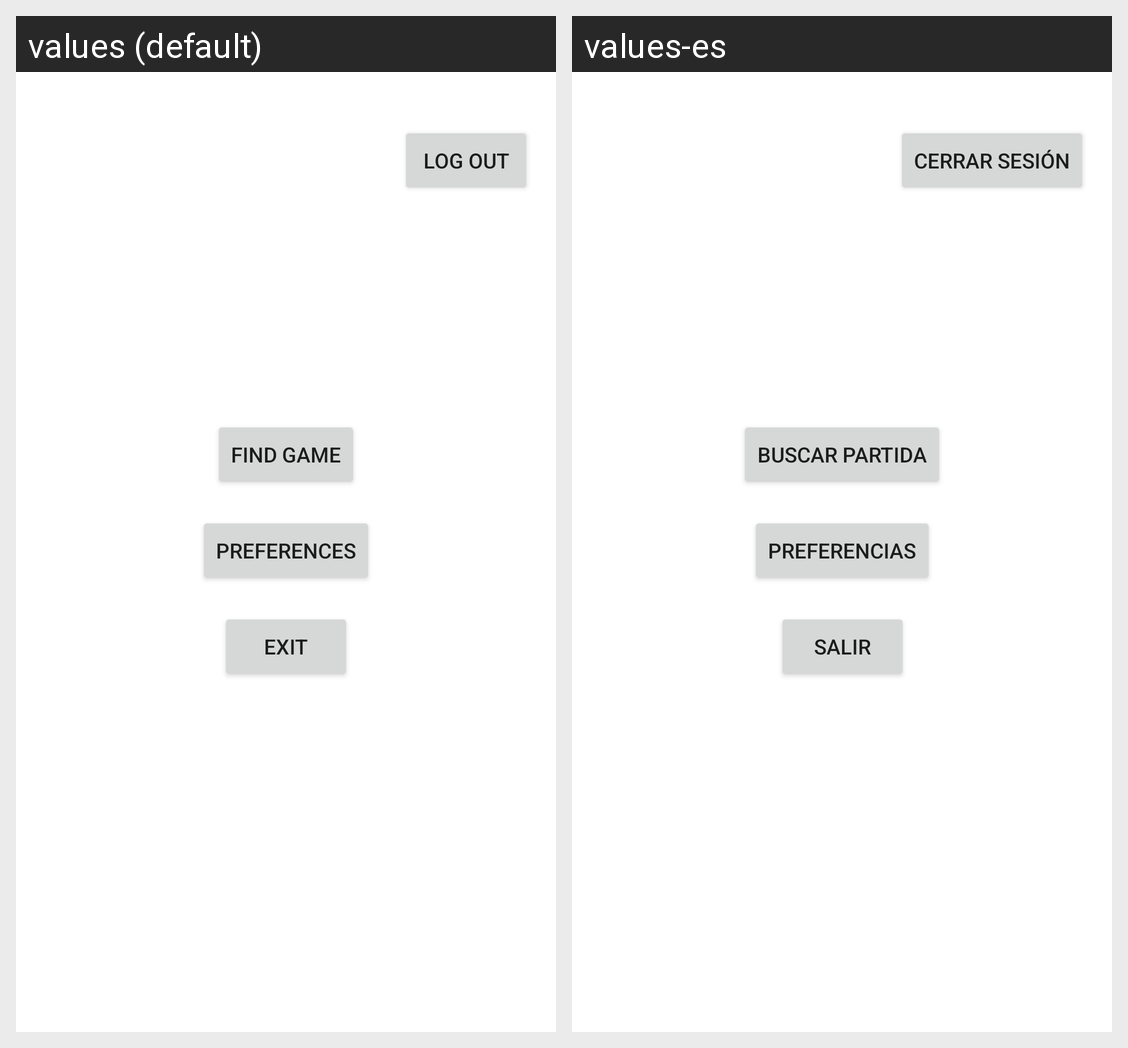

Translations of the strings shown on this Android screen, per locale in the grid:
Android screen res/layout/activity_main.xml rendered under 2 locales, left to right: values (default), values-es. Device: Nexus 5 (rendered at 1080×1920; each locale shown at half size, 540×960, under a caption strip naming it); theme Theme.FourInLine.
Strings drawn on this screen, with the default value and each locale's value (text and hints the layout hard-codes, and strings that could not be matched under every locale, appear in the picture but are not listed):

button_play
  values: Find Game
  values-es: Buscar partida

button_exit
  values: Exit
  values-es: Salir

preferences_button
  values: Preferences
  values-es: Preferencias

btLogOut
  values: Log out
  values-es: Cerrar sesión
